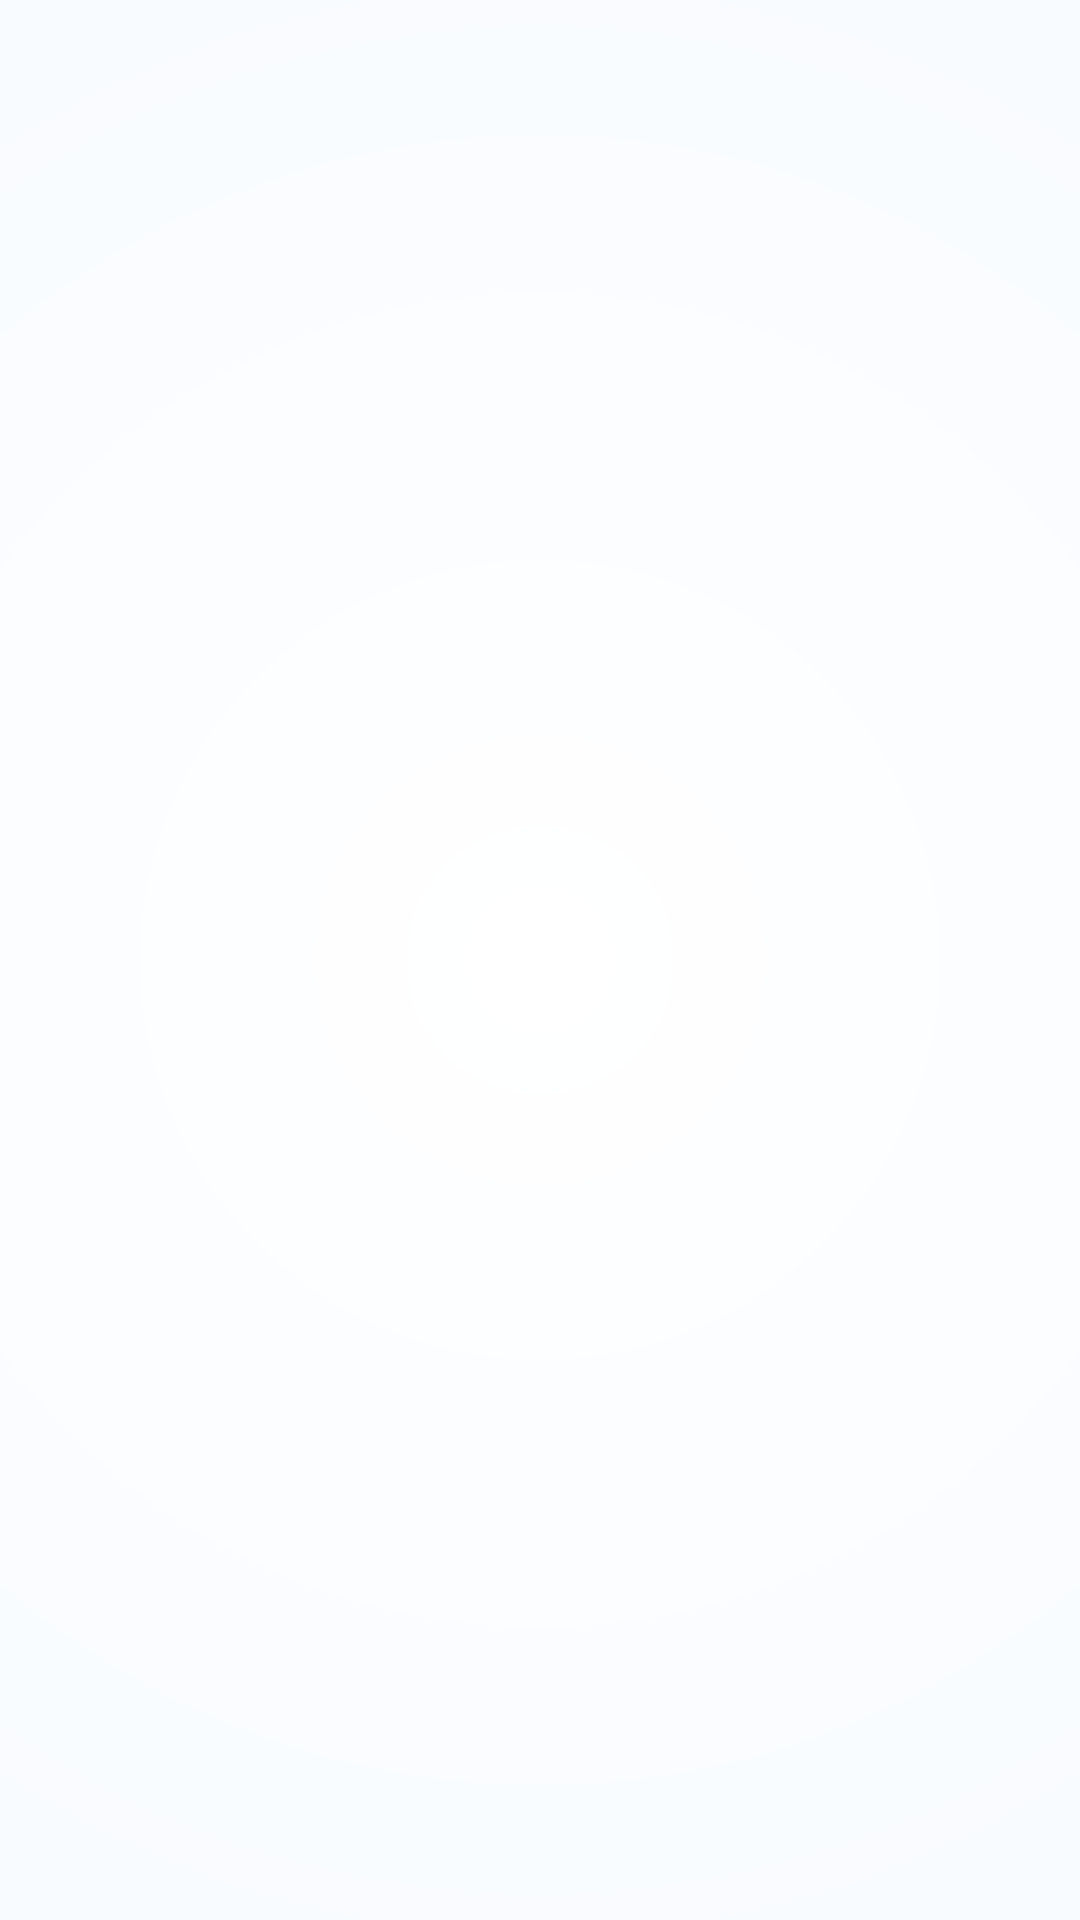

This screen was rendered from an Android layout file. Write that file and the resources it references.
<!-- AndroidManifest.xml: activity theme Theme.FitForge.Splash -->
<!-- res/layout/activity_splash.xml -->
<?xml version="1.0" encoding="utf-8"?>
<androidx.constraintlayout.widget.ConstraintLayout xmlns:android="http://schemas.android.com/apk/res/android"
    xmlns:app="http://schemas.android.com/apk/res-auto"
    android:layout_width="match_parent"
    android:layout_height="match_parent"
    android:background="@drawable/bg_gradient_splash">

    <ImageView
        android:id="@+id/ivLogo"
        android:layout_width="120dp"
        android:layout_height="120dp"
        android:src="@drawable/ic_logo_animated"
        android:alpha="0"
        app:layout_constraintBottom_toBottomOf="parent"
        app:layout_constraintEnd_toEndOf="parent"
        app:layout_constraintStart_toStartOf="parent"
        app:layout_constraintTop_toTopOf="parent"
        app:layout_constraintVertical_bias="0.45" />

    <TextView
        android:id="@+id/tvTagline"
        android:layout_width="wrap_content"
        android:layout_height="wrap_content"
        android:layout_marginTop="24dp"
        android:text="Built for humans."
        android:textAppearance="@style/TextStyle.Body"
        android:textColor="@color/text_secondary"
        android:alpha="0"
        app:layout_constraintEnd_toEndOf="parent"
        app:layout_constraintStart_toStartOf="parent"
        app:layout_constraintTop_toBottomOf="@+id/ivLogo" />

</androidx.constraintlayout.widget.ConstraintLayout>
<!-- resources referenced by this layout -->
<resources>
  <color name="text_secondary">#475569</color>
  <!-- drawable bg_gradient_splash (drawable) -->
  <?xml version="1.0" encoding="utf-8"?>
  <shape xmlns:android="http://schemas.android.com/apk/res/android"
      android:shape="rectangle">
      <gradient
          android:type="radial"
          android:gradientRadius="800dp"
          android:startColor="#FFFFFF"
          android:endColor="@color/primary_container"
          android:centerX="0.5"
          android:centerY="0.5"/>
  </shape>
  <!-- drawable ic_logo_animated (drawable) -->
  <animated-vector xmlns:android="http://schemas.android.com/apk/res/android"
      android:drawable="@drawable/ic_logo_fitforge_path">
      <target
          android:name="logo_path"
          android:animation="@animator/logo_draw" />
  </animated-vector>
  <style name="TextStyle.Body" parent="TextAppearance.MaterialComponents.Body1">
          <item name="android:textSize">14sp</item>
          <item name="android:textColor">@color/text_primary</item>
      </style>
  <style name="Theme.FitForge.Splash" parent="Theme.FitForge">
          <item name="android:windowBackground">@color/bg_primary</item>
      </style>
  <color name="primary_container">#EFF6FF</color>
  <!-- drawable ic_logo_fitforge_path (drawable) -->
  <vector xmlns:android="http://schemas.android.com/apk/res/android"
      android:width="120dp"
      android:height="120dp"
      android:viewportWidth="48"
      android:viewportHeight="48">
    <path
        android:name="logo_path"
        android:strokeColor="@color/primary"
        android:strokeWidth="4"
        android:strokeLineCap="round"
        android:strokeLineJoin="round"
        android:pathData="M16,36 v-20 h16 v4 h-12 v4 h10 v4 h-10 v8"/>
  </vector>
  <color name="text_primary">#0F172A</color>
  <style name="Theme.FitForge" parent="Theme.MaterialComponents.Light.NoActionBar">
          <item name="colorPrimary">@color/primary</item>
          <item name="colorPrimaryVariant">@color/primary_dark</item>
          <item name="colorOnPrimary">@color/white</item>
          <item name="colorSecondary">@color/accent</item>
          <item name="colorOnSecondary">@color/white</item>
          <item name="android:colorBackground">@color/bg_primary</item>
          <item name="android:textColorPrimary">@color/text_primary</item>
          <item name="android:textColorSecondary">@color/text_secondary</item>
          <item name="android:windowBackground">@color/bg_primary</item>
          <item name="android:windowLightStatusBar">true</item>
          <item name="android:statusBarColor">@color/transparent</item>
          <item name="android:navigationBarColor">@color/bg_primary</item>
          <item name="android:windowTranslucentStatus">false</item>
          <item name="android:windowLayoutInDisplayCutoutMode">shortEdges</item>
          
          <item name="shapeAppearanceSmallComponent">@style/ShapeSmall</item>
          <item name="shapeAppearanceMediumComponent">@style/ShapeMedium</item>
          <item name="shapeAppearanceLargeComponent">@style/ShapeLarge</item>
      </style>
  <color name="bg_primary">#FFFFFF</color>
  <color name="primary">#2563EB</color>
  <color name="primary_dark">#1E40AF</color>
  <color name="white">#FFFFFF</color>
  <color name="accent">#7C3AED</color>
  <color name="transparent">#00000000</color>
  <style name="ShapeSmall" parent="ShapeAppearance.MaterialComponents.SmallComponent">
          <item name="cornerSize">8dp</item>
      </style>
  <style name="ShapeMedium" parent="ShapeAppearance.MaterialComponents.MediumComponent">
          <item name="cornerSize">12dp</item>
      </style>
  <style name="ShapeLarge" parent="ShapeAppearance.MaterialComponents.LargeComponent">
          <item name="cornerSize">20dp</item>
      </style>
</resources>
